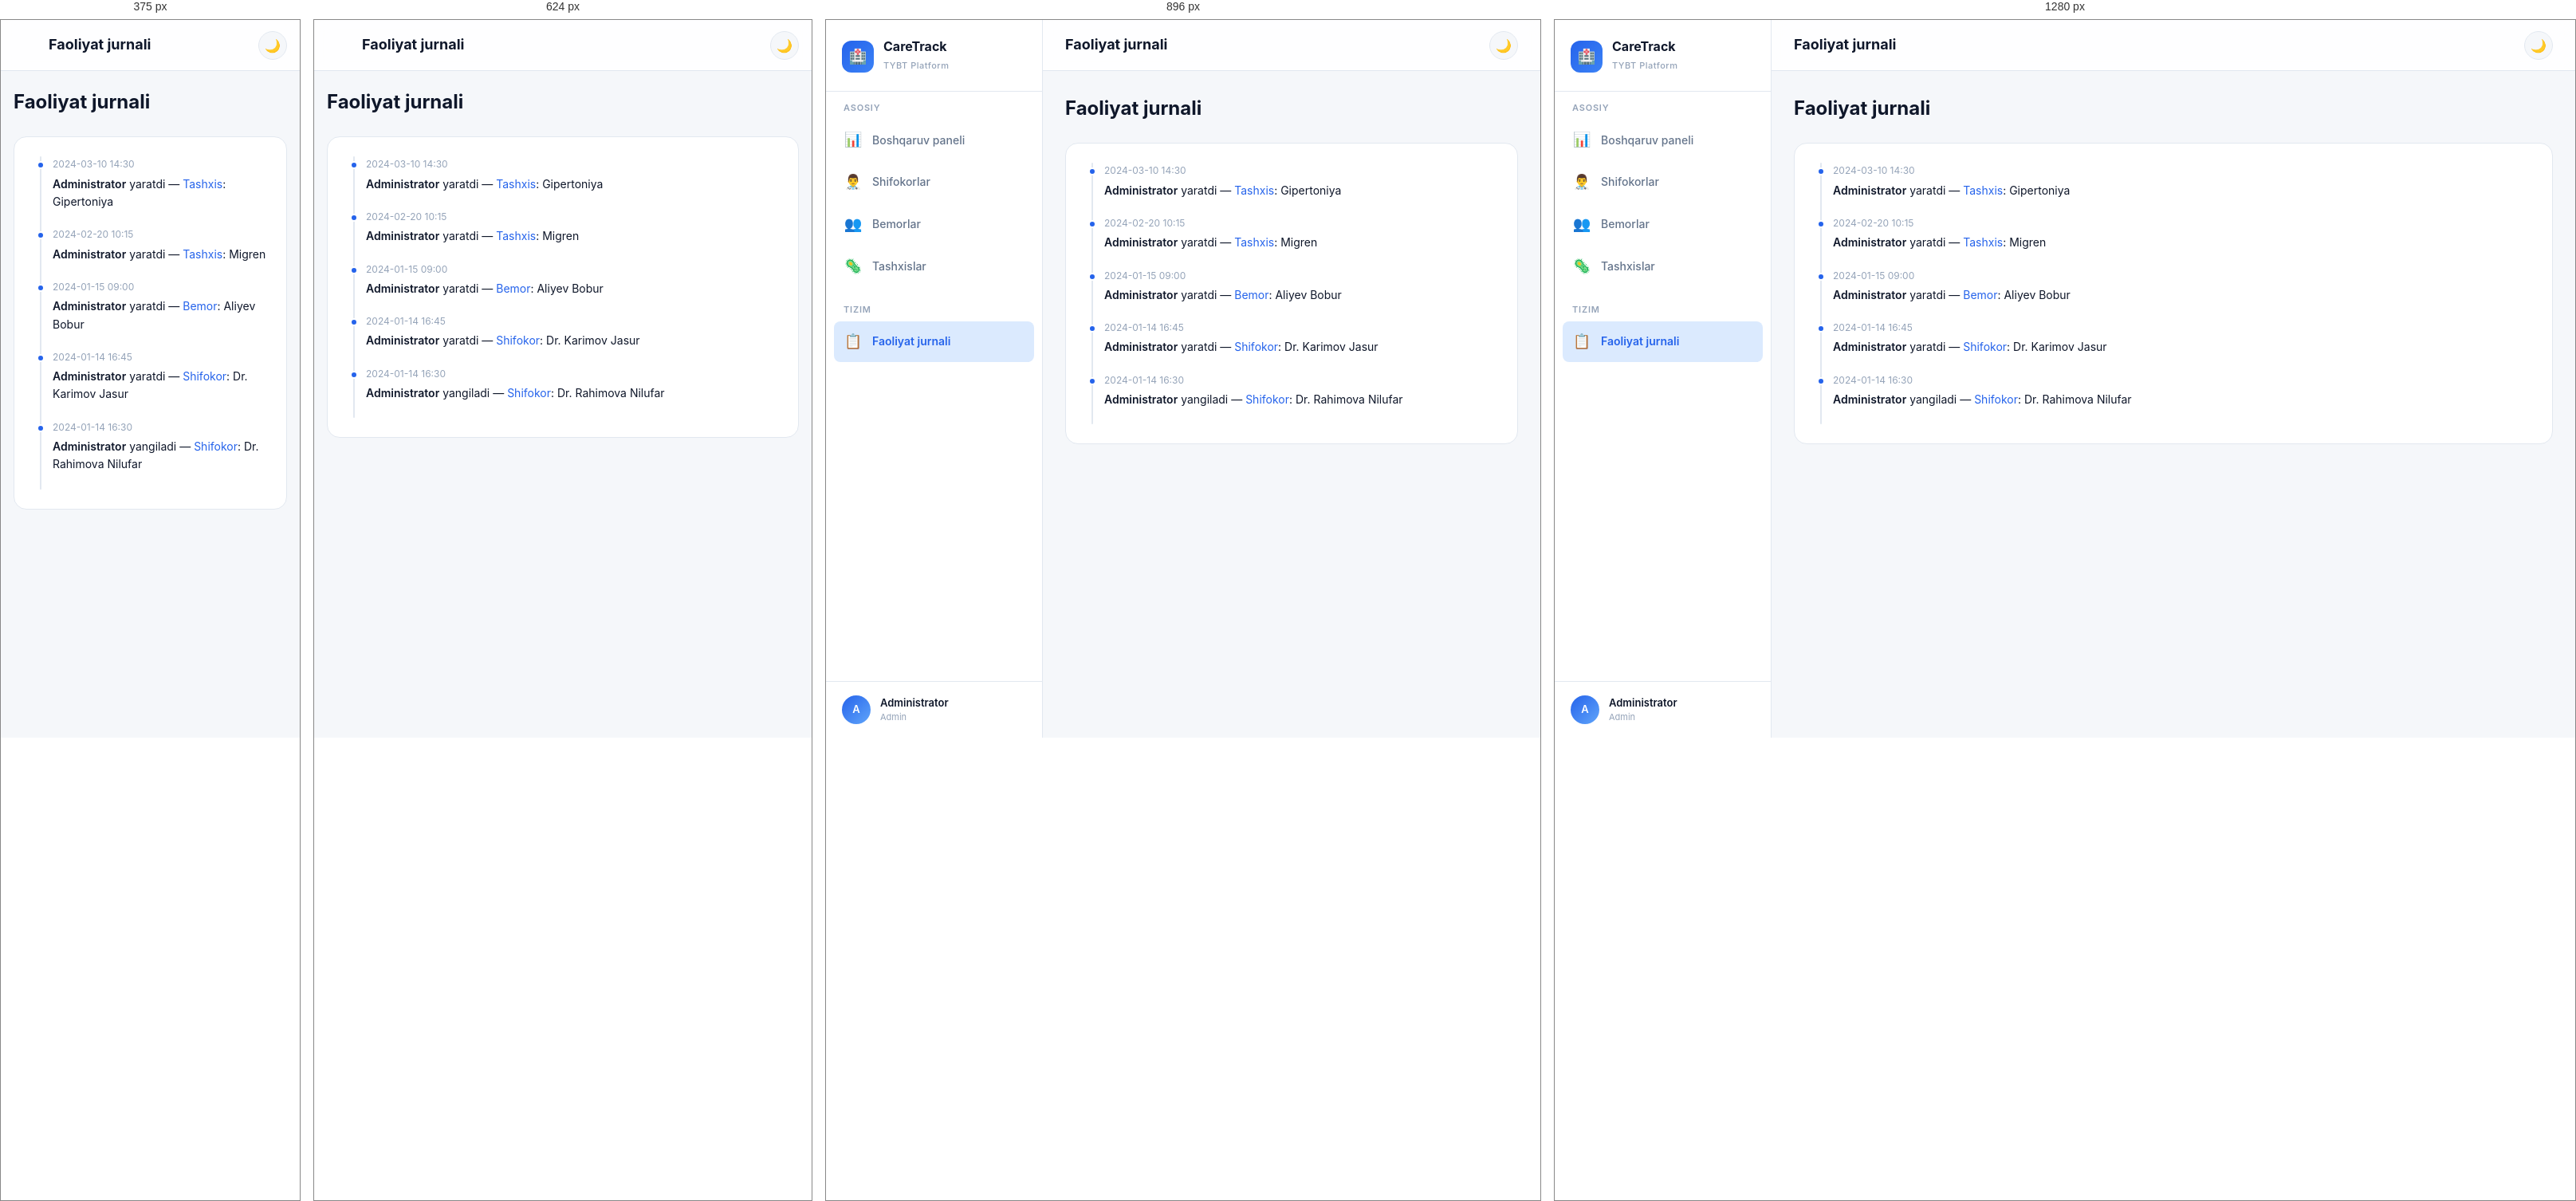
Rendered at 375 px, 624 px, 896 px and 1280 px, left to right.

<!-- file: activity.html -->
<!DOCTYPE html>
<html lang="uz">
<head>
    <meta charset="UTF-8">
    <meta name="viewport" content="width=device-width, initial-scale=1.0">
    <title>TYBT — Faoliyat jurnali</title>
    <link rel="stylesheet" href="/css/style.css">
</head>
<body>
    <div class="app">
        <aside class="sidebar">
            <div class="sidebar-header"><div class="brand"><div class="brand-icon">🏥</div><div class="brand-text"><h2>CareTrack</h2><span>TYBT Platform</span></div></div></div>
            <nav class="sidebar-nav">
                <div class="nav-section"><div class="nav-label">Asosiy</div>
                    <a href="/pages/dashboard.html"><span class="nav-icon">📊</span>Boshqaruv paneli</a>
                    <a href="/pages/doctors.html"><span class="nav-icon">👨‍⚕️</span>Shifokorlar</a>
                    <a href="/pages/patients.html"><span class="nav-icon">👥</span>Bemorlar</a>
                    <a href="/pages/diseases.html"><span class="nav-icon">🦠</span>Tashxislar</a>
                </div>
                <div class="nav-section"><div class="nav-label">Tizim</div>
                    <a href="/pages/activity.html" class="active"><span class="nav-icon">📋</span>Faoliyat jurnali</a>
                </div>
            </nav>
            <div class="sidebar-footer"><div class="user-avatar">A</div><div class="user-info"><div class="name">Administrator</div><div class="role">Admin</div></div></div>
        </aside>
        <div class="main-content">
            <header class="navbar"><span class="page-title">Faoliyat jurnali</span><div class="nav-actions"><button class="theme-toggle">🌙</button></div></header>
            <div class="page-container">
                <div class="page-header"><h1>Faoliyat jurnali</h1></div>
                <div class="card">
                    <div class="timeline">
                        <div class="timeline-item"><div class="time">2024-03-10 14:30</div><div class="content"><strong>Administrator</strong> yaratdi — <span style="color:var(--primary)">Tashxis</span>: Gipertoniya</div></div>
                        <div class="timeline-item"><div class="time">2024-02-20 10:15</div><div class="content"><strong>Administrator</strong> yaratdi — <span style="color:var(--primary)">Tashxis</span>: Migren</div></div>
                        <div class="timeline-item"><div class="time">2024-01-15 09:00</div><div class="content"><strong>Administrator</strong> yaratdi — <span style="color:var(--primary)">Bemor</span>: Aliyev Bobur</div></div>
                        <div class="timeline-item"><div class="time">2024-01-14 16:45</div><div class="content"><strong>Administrator</strong> yaratdi — <span style="color:var(--primary)">Shifokor</span>: Dr. Karimov Jasur</div></div>
                        <div class="timeline-item"><div class="time">2024-01-14 16:30</div><div class="content"><strong>Administrator</strong> yangiladi — <span style="color:var(--primary)">Shifokor</span>: Dr. Rahimova Nilufar</div></div>
                    </div>
                </div>
            </div>
        </div>
    </div>
</body>
</html>


/* @media block from style.css */
@media (max-width: 1024px) {
  .stats-grid { grid-template-columns: repeat(2, 1fr); }
  .charts-grid { grid-template-columns: 1fr; }
}

/* @media block from style.css */
@media (max-width: 768px) {
  .mobile-menu-btn { display: flex; }
  .sidebar { left: calc(-1 * var(--sidebar-width)); position: fixed; }
  .sidebar.open { left: 0; box-shadow: var(--shadow-xl); }
  .main-content { margin-left: 0; }
  .navbar { padding: 0 16px; padding-left: 60px; }
  .navbar .search-trigger { display: none; }
  .page-container { padding: 20px 16px; }
  .page-header { flex-direction: column; gap: 12px; align-items: flex-start; }
  .page-header .actions { width: 100%; }
  .stats-grid { grid-template-columns: 1fr 1fr; gap: 10px; }
  .stat-card { padding: 16px; }
  .stat-card .stat-value { font-size: 22px; }
  .profile-card { flex-direction: column; text-align: center; }
  .profile-meta { justify-content: center; flex-wrap: wrap; }
  .table-wrapper { margin: 0 -16px; border-radius: 0; border-left: none; border-right: none; }
}

/* @media block from style.css */
@media (max-width: 480px) {
  .stats-grid { grid-template-columns: 1fr; }
  .modal { padding: 24px 20px; margin: 12px; }
  .login-box { padding: 32px 24px; }
}